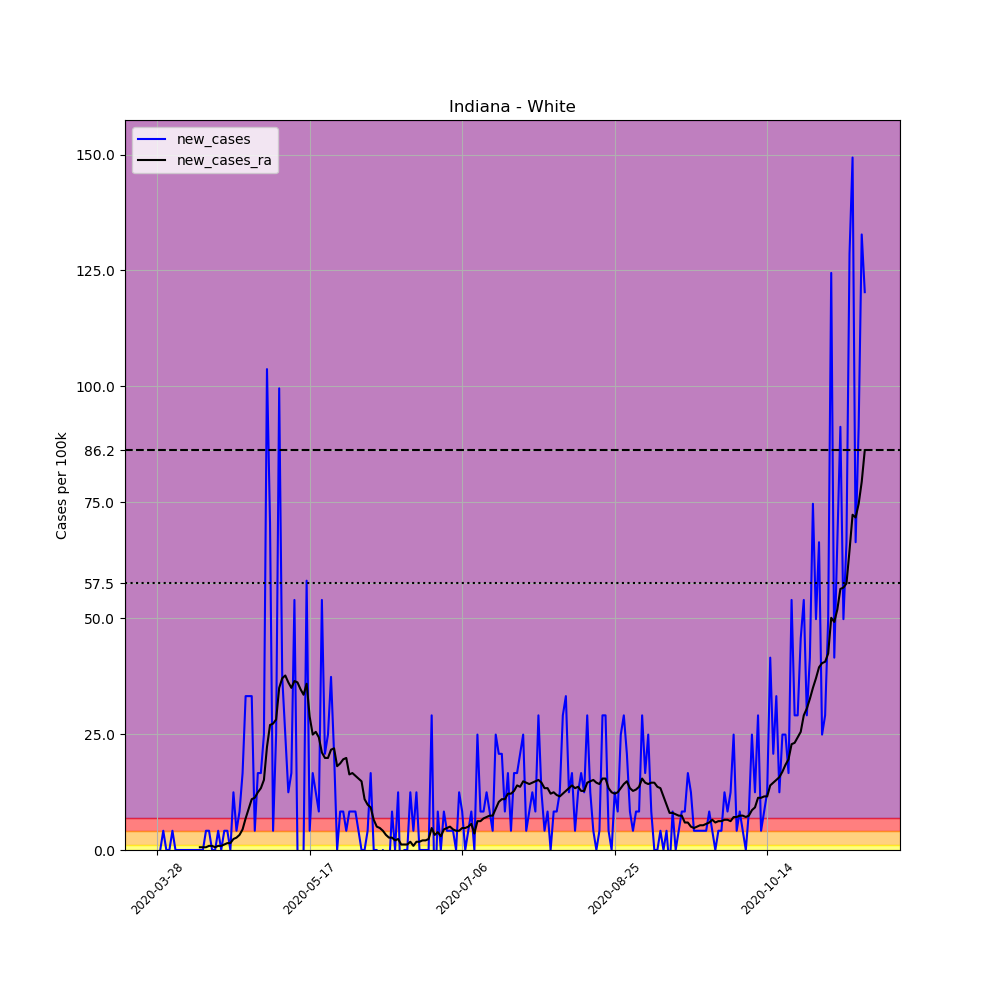

Values plotted in this chart, from the file beside it:
, date, county, state, fips, cases, deaths, COUNTY, STNAME, CTYNAME, POPESTIMATE2019, per_100k, new_cases, new_cases_ra
429107, 2020-03-28, White, Indiana, 18181, 1, 0, 181, Indiana, White, 24102, 4.149, , 
429108, 2020-03-29, White, Indiana, 18181, 1, 0, 181, Indiana, White, 24102, 4.149, 0.0, 
429109, 2020-03-30, White, Indiana, 18181, 2, 0, 181, Indiana, White, 24102, 8.298, 4.149, 
429110, 2020-03-31, White, Indiana, 18181, 2, 0, 181, Indiana, White, 24102, 8.298, 0.0, 
429111, 2020-04-01, White, Indiana, 18181, 2, 0, 181, Indiana, White, 24102, 8.298, 0.0, 
429112, 2020-04-02, White, Indiana, 18181, 3, 0, 181, Indiana, White, 24102, 12.45, 4.149, 
429113, 2020-04-03, White, Indiana, 18181, 3, 0, 181, Indiana, White, 24102, 12.45, 0.0, 
429114, 2020-04-04, White, Indiana, 18181, 3, 0, 181, Indiana, White, 24102, 12.45, 0.0, 
429115, 2020-04-05, White, Indiana, 18181, 3, 0, 181, Indiana, White, 24102, 12.45, 0.0, 
429116, 2020-04-06, White, Indiana, 18181, 3, 0, 181, Indiana, White, 24102, 12.45, 0.0, 
429117, 2020-04-07, White, Indiana, 18181, 3, 0, 181, Indiana, White, 24102, 12.45, 0.0, 
429118, 2020-04-08, White, Indiana, 18181, 3, 0, 181, Indiana, White, 24102, 12.45, 0.0, 
429119, 2020-04-09, White, Indiana, 18181, 3, 0, 181, Indiana, White, 24102, 12.45, 0.0, 
429120, 2020-04-10, White, Indiana, 18181, 3, 0, 181, Indiana, White, 24102, 12.45, 0.0, 
429121, 2020-04-11, White, Indiana, 18181, 3, 0, 181, Indiana, White, 24102, 12.45, 0.0, 0.5927
429122, 2020-04-12, White, Indiana, 18181, 3, 0, 181, Indiana, White, 24102, 12.45, 0.0, 0.5927
429123, 2020-04-13, White, Indiana, 18181, 4, 0, 181, Indiana, White, 24102, 16.6, 4.149, 0.5927
429124, 2020-04-14, White, Indiana, 18181, 5, 0, 181, Indiana, White, 24102, 20.75, 4.149, 0.8891
429125, 2020-04-15, White, Indiana, 18181, 5, 0, 181, Indiana, White, 24102, 20.75, 0.0, 0.8891
429126, 2020-04-16, White, Indiana, 18181, 5, 0, 181, Indiana, White, 24102, 20.75, 0.0, 0.5927
429127, 2020-04-17, White, Indiana, 18181, 6, 0, 181, Indiana, White, 24102, 24.89, 4.149, 0.8891
429128, 2020-04-18, White, Indiana, 18181, 6, 0, 181, Indiana, White, 24102, 24.89, 0.0, 0.8891
429129, 2020-04-19, White, Indiana, 18181, 7, 0, 181, Indiana, White, 24102, 29.04, 4.149, 1.185
429130, 2020-04-20, White, Indiana, 18181, 8, 0, 181, Indiana, White, 24102, 33.19, 4.149, 1.482
429131, 2020-04-21, White, Indiana, 18181, 8, 0, 181, Indiana, White, 24102, 33.19, 0.0, 1.482
429132, 2020-04-22, White, Indiana, 18181, 11, 0, 181, Indiana, White, 24102, 45.64, 12.45, 2.371
429133, 2020-04-23, White, Indiana, 18181, 12, 0, 181, Indiana, White, 24102, 49.79, 4.149, 2.667
429134, 2020-04-24, White, Indiana, 18181, 14, 0, 181, Indiana, White, 24102, 58.09, 8.298, 3.26
429135, 2020-04-25, White, Indiana, 18181, 18, 0, 181, Indiana, White, 24102, 74.68, 16.6, 4.445
429136, 2020-04-26, White, Indiana, 18181, 26, 0, 181, Indiana, White, 24102, 107.9, 33.19, 6.816
429137, 2020-04-27, White, Indiana, 18181, 34, 0, 181, Indiana, White, 24102, 141.1, 33.19, 8.891
429138, 2020-04-28, White, Indiana, 18181, 42, 0, 181, Indiana, White, 24102, 174.3, 33.19, 10.97
429139, 2020-04-29, White, Indiana, 18181, 43, 0, 181, Indiana, White, 24102, 178.4, 4.149, 11.26
429140, 2020-04-30, White, Indiana, 18181, 47, 0, 181, Indiana, White, 24102, 195, 16.6, 12.45
429141, 2020-05-01, White, Indiana, 18181, 51, 0, 181, Indiana, White, 24102, 211.6, 16.6, 13.34
429142, 2020-05-02, White, Indiana, 18181, 57, 0, 181, Indiana, White, 24102, 236.5, 24.89, 15.11
429143, 2020-05-03, White, Indiana, 18181, 82, 0, 181, Indiana, White, 24102, 340.2, 103.7, 22.23
429144, 2020-05-04, White, Indiana, 18181, 99, 0, 181, Indiana, White, 24102, 410.8, 70.53, 26.97
429145, 2020-05-05, White, Indiana, 18181, 100, 0, 181, Indiana, White, 24102, 414.9, 4.149, 27.27
429146, 2020-05-06, White, Indiana, 18181, 106, 0, 181, Indiana, White, 24102, 439.8, 24.89, 28.15
429147, 2020-05-07, White, Indiana, 18181, 130, 1, 181, Indiana, White, 24102, 539.4, 99.58, 34.97
429148, 2020-05-08, White, Indiana, 18181, 139, 1, 181, Indiana, White, 24102, 576.7, 37.34, 37.04
429149, 2020-05-09, White, Indiana, 18181, 145, 1, 181, Indiana, White, 24102, 601.6, 24.89, 37.64
429150, 2020-05-10, White, Indiana, 18181, 148, 1, 181, Indiana, White, 24102, 614.1, 12.45, 36.16
429151, 2020-05-11, White, Indiana, 18181, 152, 1, 181, Indiana, White, 24102, 630.7, 16.6, 34.97
429152, 2020-05-12, White, Indiana, 18181, 165, 1, 181, Indiana, White, 24102, 684.6, 53.94, 36.45
429153, 2020-05-13, White, Indiana, 18181, 165, 2, 181, Indiana, White, 24102, 684.6, 0.0, 36.16
429154, 2020-05-14, White, Indiana, 18181, 164, 2, 181, Indiana, White, 24102, 680.4, -4.149, 34.67
429155, 2020-05-15, White, Indiana, 18181, 164, 3, 181, Indiana, White, 24102, 680.4, 0.0, 33.49
429156, 2020-05-16, White, Indiana, 18181, 178, 4, 181, Indiana, White, 24102, 738.5, 58.09, 35.86
429157, 2020-05-17, White, Indiana, 18181, 179, 4, 181, Indiana, White, 24102, 742.7, 4.149, 28.75
429158, 2020-05-18, White, Indiana, 18181, 183, 5, 181, Indiana, White, 24102, 759.3, 16.6, 24.89
429159, 2020-05-19, White, Indiana, 18181, 186, 5, 181, Indiana, White, 24102, 771.7, 12.45, 25.49
429160, 2020-05-20, White, Indiana, 18181, 188, 7, 181, Indiana, White, 24102, 780, 8.298, 24.3
429161, 2020-05-21, White, Indiana, 18181, 201, 7, 181, Indiana, White, 24102, 834, 53.94, 21.04
429162, 2020-05-22, White, Indiana, 18181, 206, 8, 181, Indiana, White, 24102, 854.7, 20.75, 19.86
429163, 2020-05-23, White, Indiana, 18181, 212, 8, 181, Indiana, White, 24102, 879.6, 24.89, 19.86
429164, 2020-05-24, White, Indiana, 18181, 221, 8, 181, Indiana, White, 24102, 916.9, 37.34, 21.63
429165, 2020-05-25, White, Indiana, 18181, 226, 8, 181, Indiana, White, 24102, 937.7, 20.75, 21.93
429166, 2020-05-26, White, Indiana, 18181, 226, 8, 181, Indiana, White, 24102, 937.7, 0.0, 18.08
... 173 more rows
